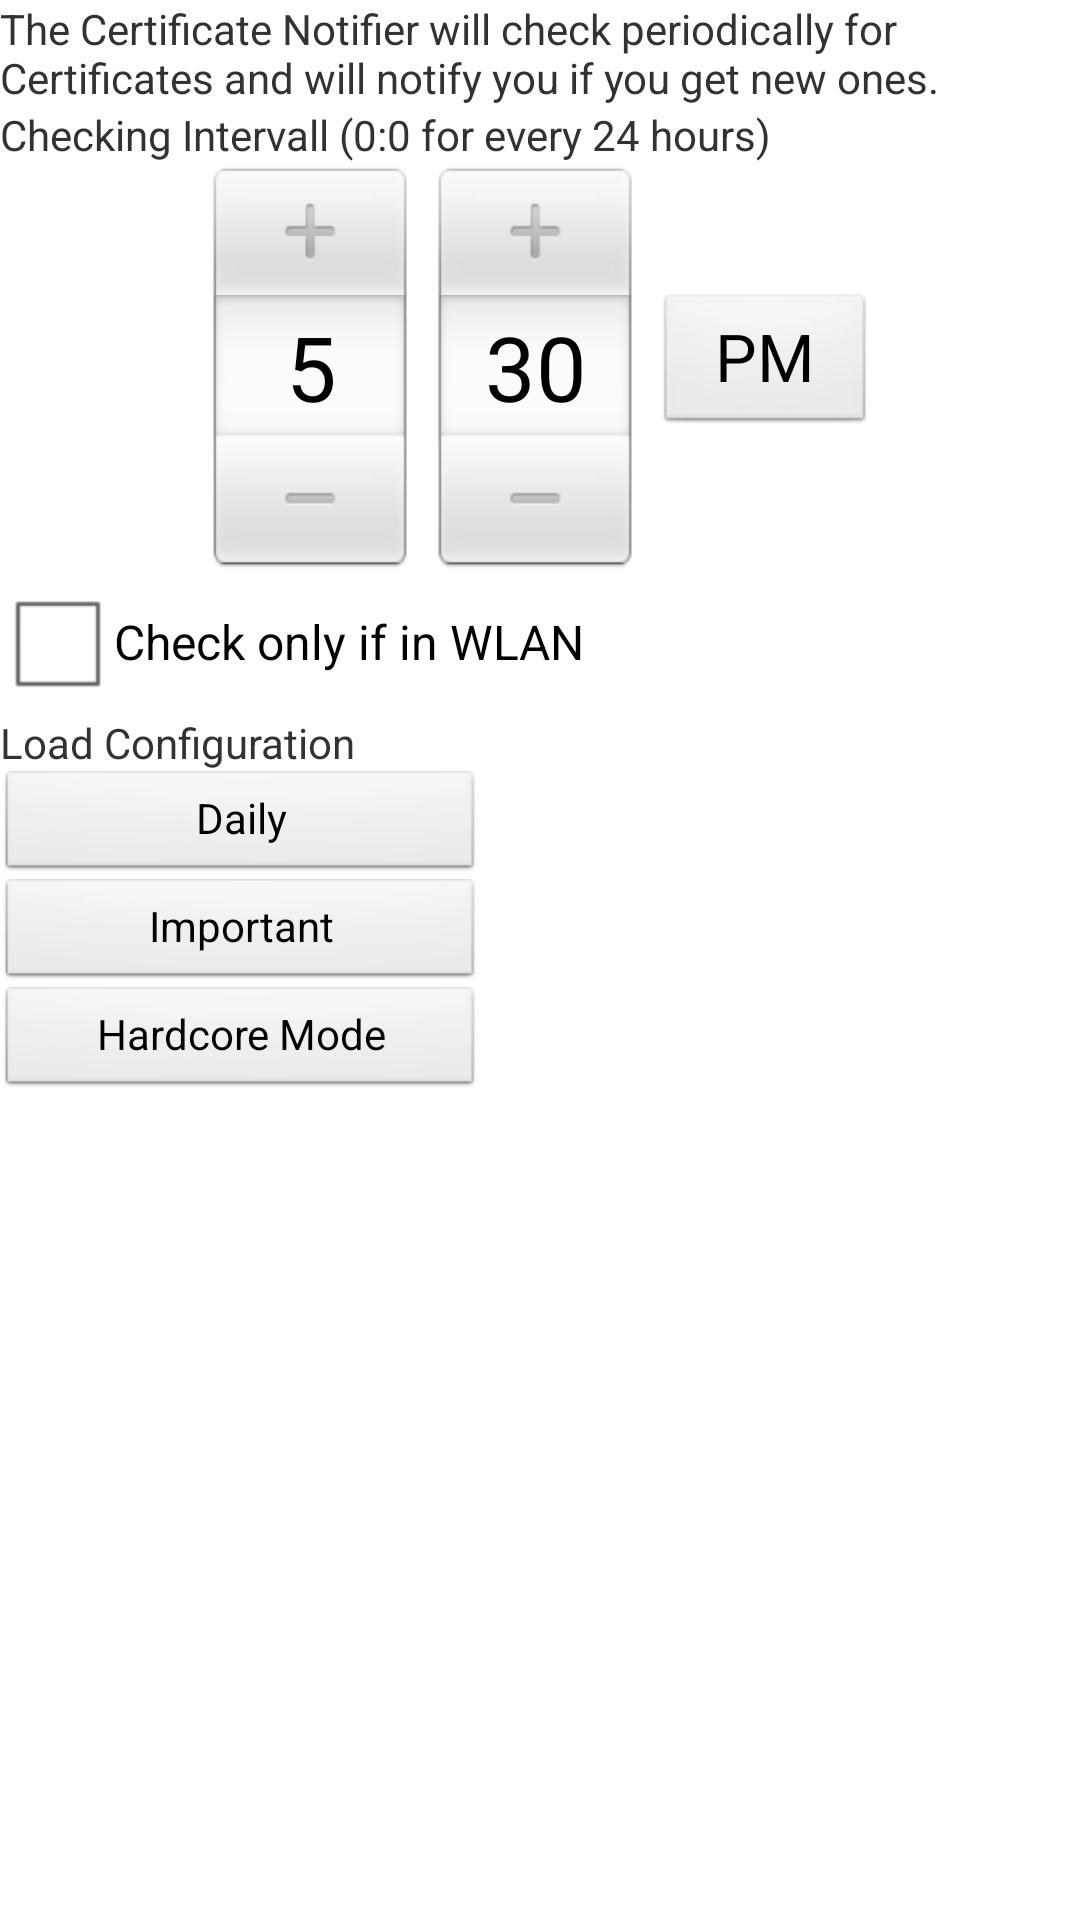

Layout XML and referenced resources for this Android screen:
<!-- AndroidManifest.xml: application theme AppTheme -->
<!-- res/layout/fragment_services_certificatenotifier.xml -->
<?xml version="1.0" encoding="utf-8"?>
<LinearLayout xmlns:android="http://schemas.android.com/apk/res/android"
    android:layout_width="match_parent"
    android:layout_height="match_parent"
    android:orientation="vertical" >

    <TextView
        android:id="@+id/fragment_services_certificatenotifier_text_description"
        android:layout_width="wrap_content"
        android:layout_height="wrap_content"
        android:text="@string/fragment_services_certificatenotifier_description" />

    <TextView
        android:id="@+id/fragment_services_certificatenotifier_text_checkingintervall"
        android:layout_width="wrap_content"
        android:layout_height="wrap_content"
        android:text="@string/fragment_services_certificatenotifier_checkingintervall" />

    <TimePicker
        android:id="@+id/fragment_services_certificatenotifier_checkingintervall"
        android:layout_width="match_parent"
        android:layout_height="wrap_content" />

    <CheckBox
        android:id="@+id/fragment_services_certificatenotifier_onlywlan"
        android:layout_width="wrap_content"
        android:layout_height="wrap_content"
        android:text="@string/fragment_services_certificatenotifier_onlywlan" />

    <TextView
        android:id="@+id/fragment_services_certificatenotifier_text_defaultsettings"
        android:layout_width="wrap_content"
        android:layout_height="wrap_content"
        android:text="@string/fragment_services_certificatenotifier_defaultsettings" />

    <Button
        android:id="@+id/fragment_services_certificatenotifier_setting_daily"
        style="?android:attr/buttonStyleSmall"
        android:layout_width="160dp"
        android:layout_height="wrap_content"
        android:text="@string/fragment_services_certificatenotifier_setting_daily" />

    <Button
        android:id="@+id/fragment_services_certificatenotifier_setting_important"
        style="?android:attr/buttonStyleSmall"
        android:layout_width="160dp"
        android:layout_height="wrap_content"
        android:text="@string/fragment_services_certificatenotifier_setting_important" />

    <Button
        android:id="@+id/fragment_services_certificatenotifier_setting_hardcore"
        style="?android:attr/buttonStyleSmall"
        android:layout_width="160dp"
        android:layout_height="wrap_content"
        android:text="@string/fragment_services_certificatenotifier_setting_hardcore" />

</LinearLayout>
<!-- resources referenced by this layout -->
<resources>
  <string name="fragment_services_certificatenotifier_checkingintervall">Checking Intervall (0:0 for every 24 hours)</string>
  <string name="fragment_services_certificatenotifier_defaultsettings">Load Configuration</string>
  <string name="fragment_services_certificatenotifier_description">The Certificate Notifier will check periodically for Certificates and will notify you if you get new ones.</string>
  <string name="fragment_services_certificatenotifier_onlywlan">Check only if in WLAN</string>
  <string name="fragment_services_certificatenotifier_setting_daily">Daily</string>
  <string name="fragment_services_certificatenotifier_setting_hardcore">Hardcore Mode</string>
  <string name="fragment_services_certificatenotifier_setting_important">Important</string>
  <style name="AppTheme" parent="AppBaseTheme">
  
          
          <item name="android:windowNoTitle">true</item>
      </style>
  <style name="AppBaseTheme" parent="android:Theme.Light">
          
      </style>
</resources>
